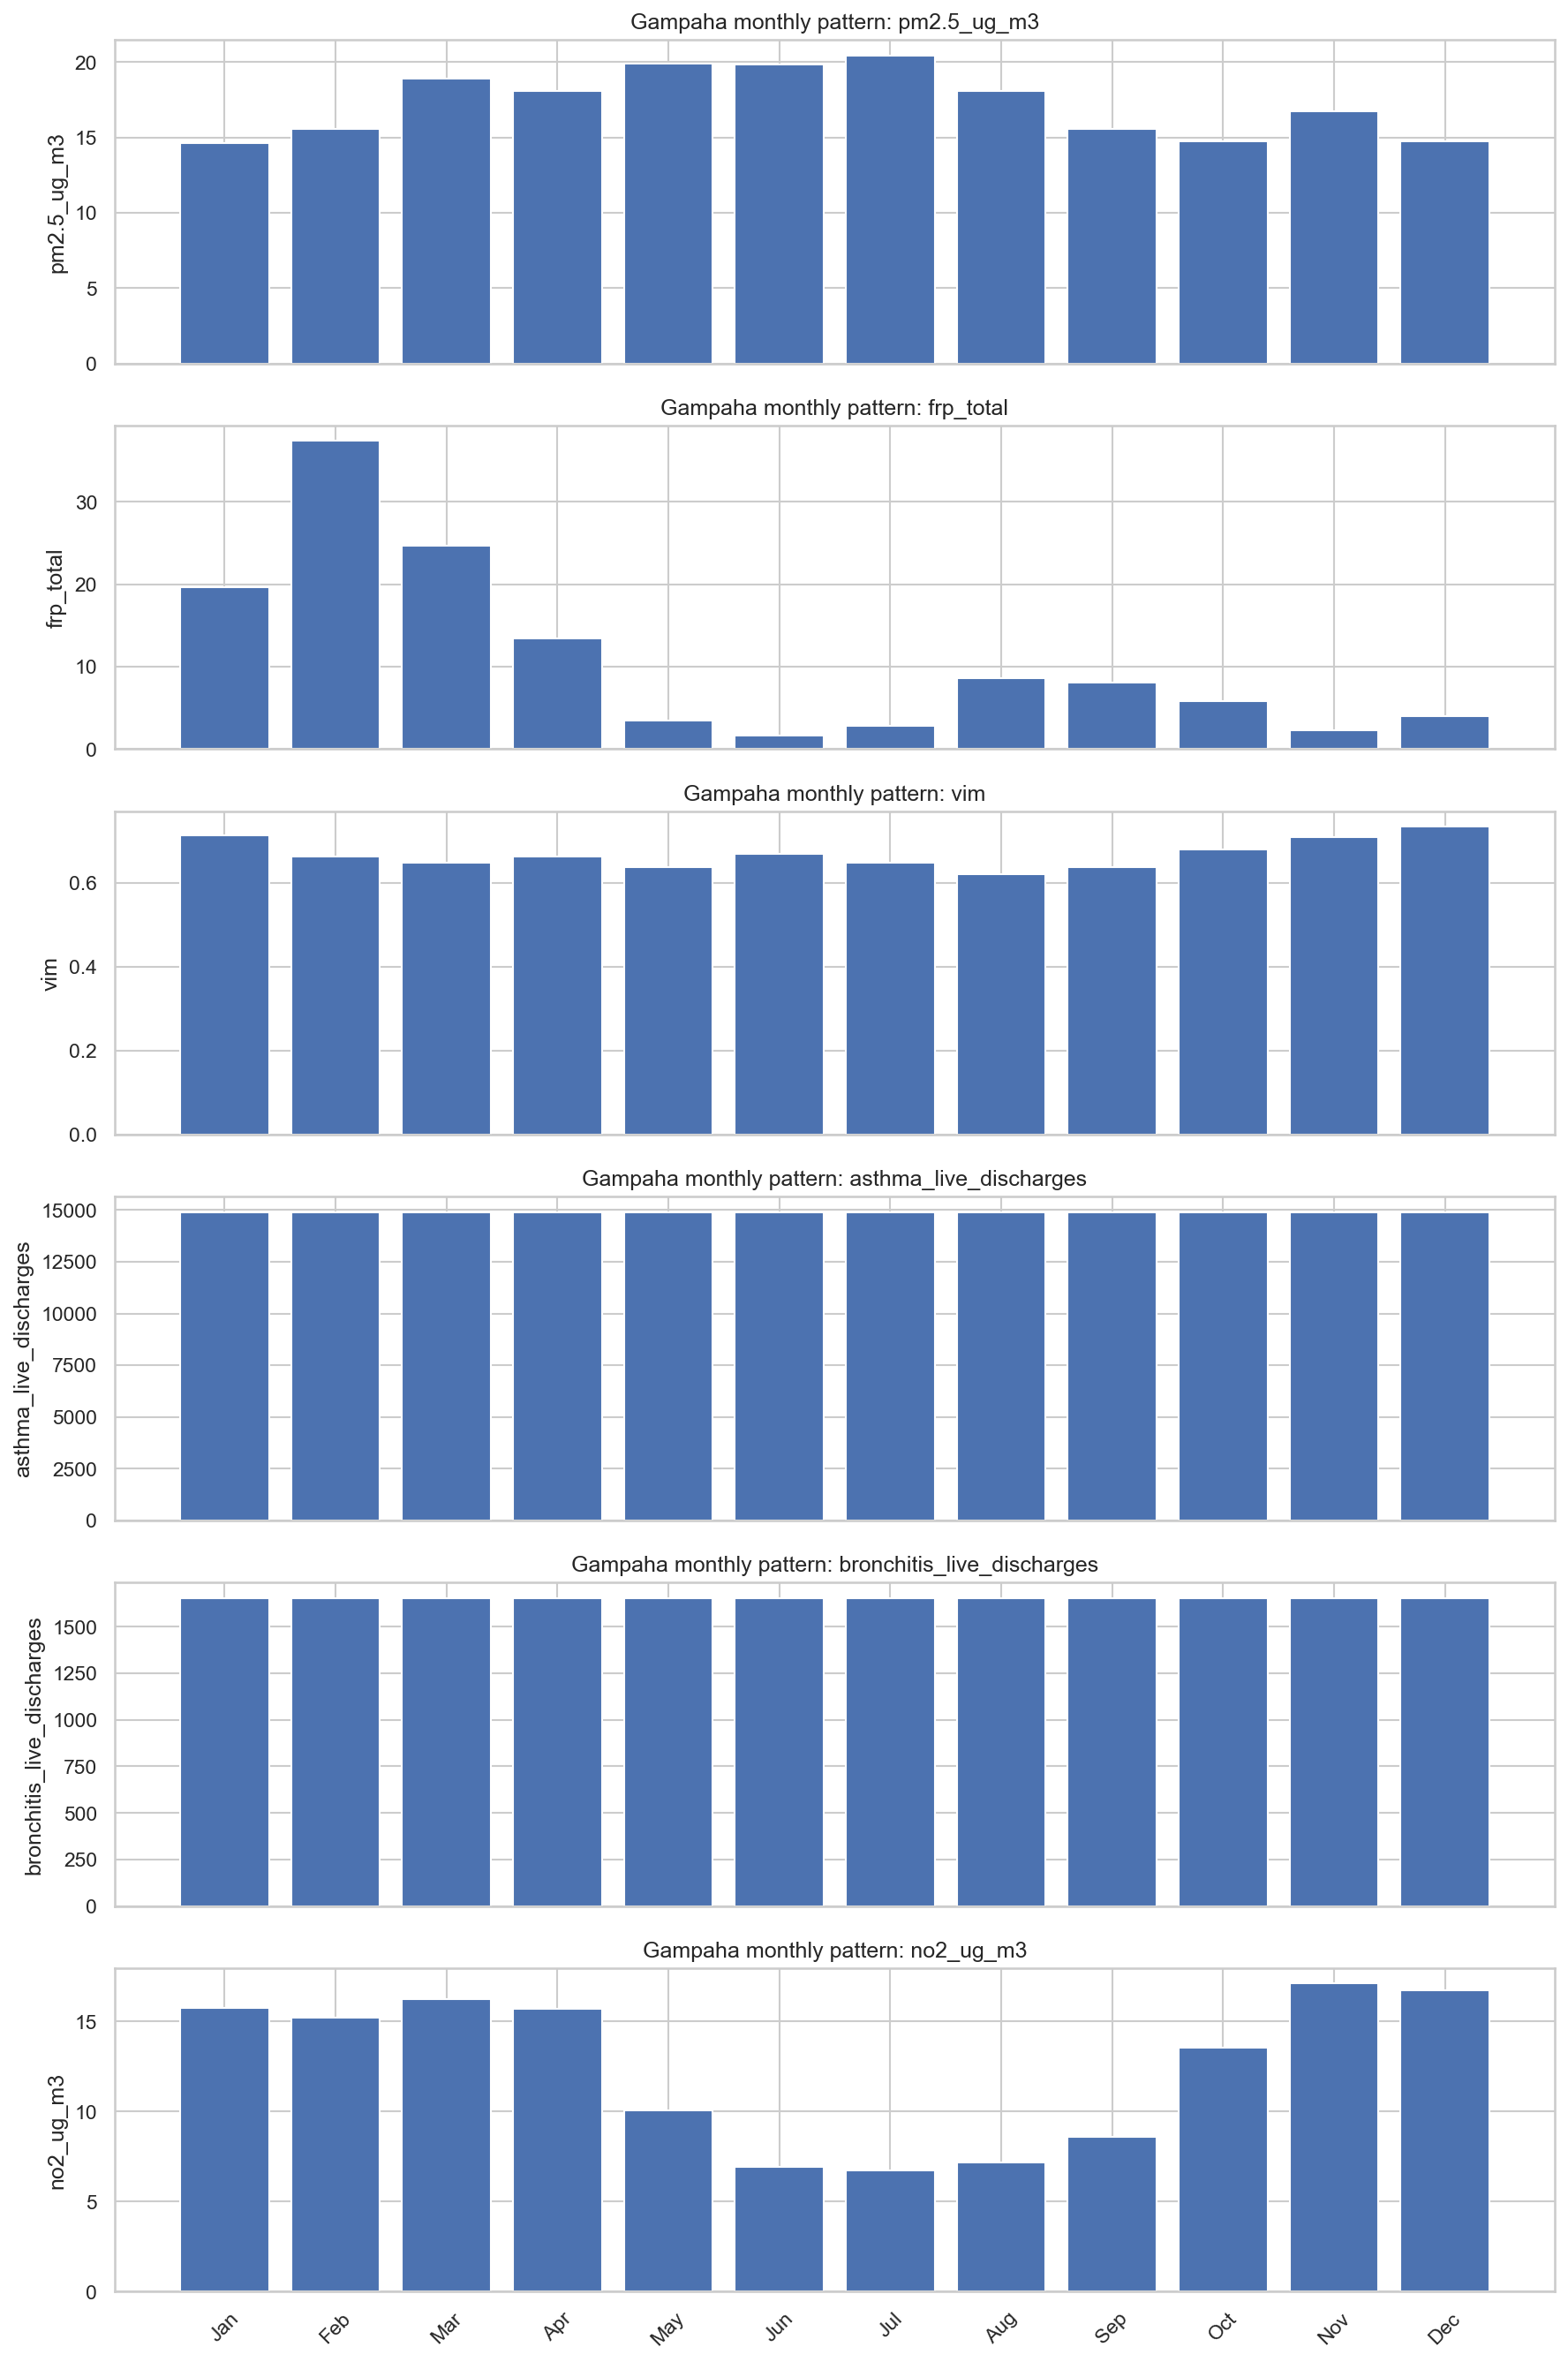

Source data for this figure (header and first rows):
month, pm2.5_ug_m3, frp_total, vim, asthma_live_discharges, bronchitis_live_discharges, no2_ug_m3
January, 14.62, 19.7, 0.7127, 14891, 1655, 15.76
February, 15.59, 37.41, 0.6623, 14891, 1655, 15.21
March, 18.87, 24.65, 0.6468, 14891, 1655, 16.24
April, 18.05, 13.39, 0.6625, 14891, 1655, 15.69
May, 19.92, 3.495, 0.6367, 14891, 1655, 10.06
June, 19.86, 1.657, 0.6692, 14891, 1655, 6.954
July, 20.45, 2.838, 0.6482, 14891, 1655, 6.738
August, 18.09, 8.651, 0.62, 14891, 1655, 7.152
September, 15.56, 8.125, 0.6366, 14891, 1655, 8.59
October, 14.73, 5.78, 0.6791, 14891, 1655, 13.55
November, 16.73, 2.251, 0.709, 14891, 1655, 17.11
December, 14.74, 3.95, 0.7335, 14891, 1655, 16.75
